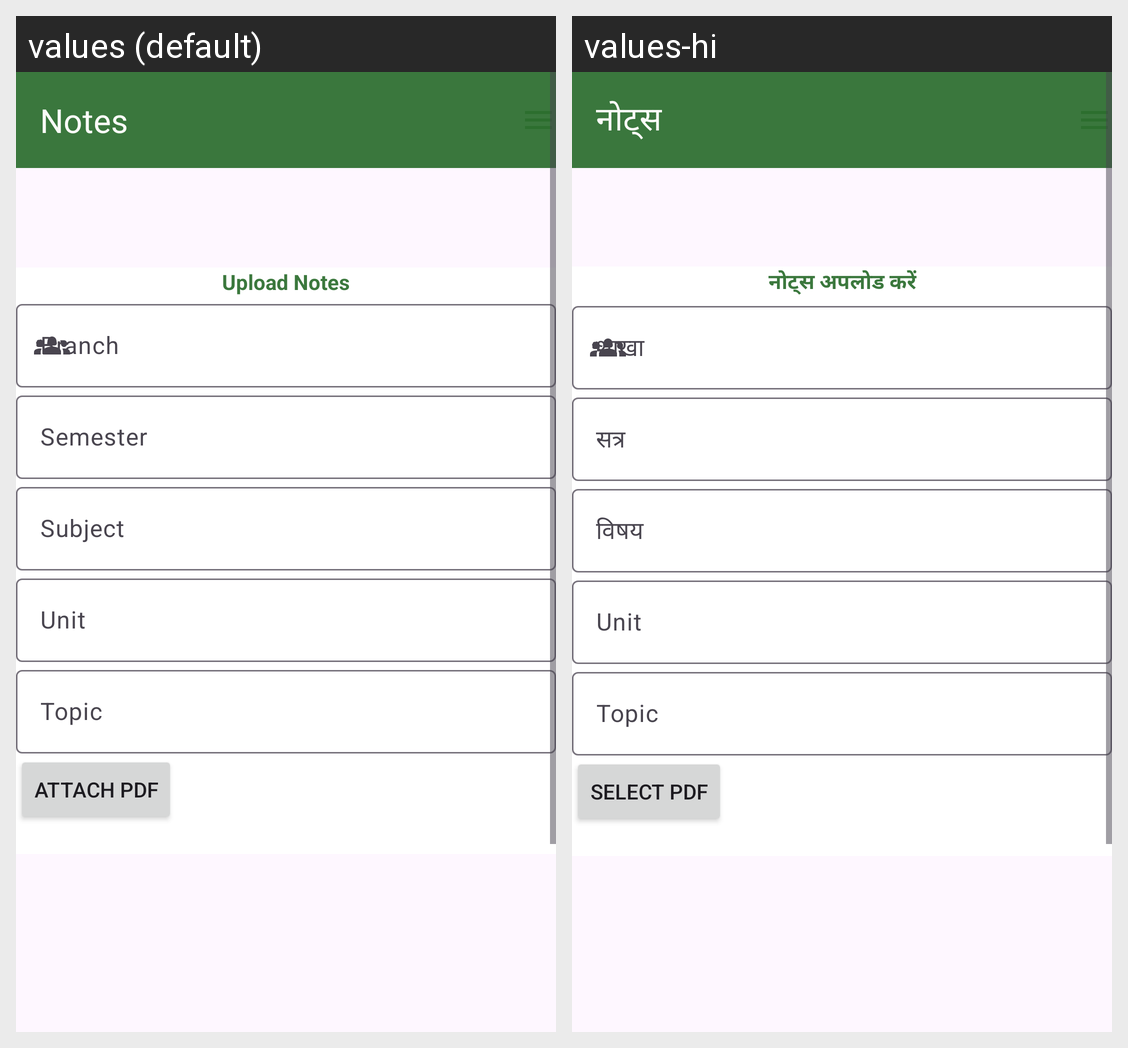

Translations of the strings shown on this Android screen, per locale in the grid:
Android screen res/layout/fragment_student_notes.xml rendered under 2 locales, left to right: values (default), values-hi. Device: Nexus 5 (rendered at 1080×1920; each locale shown at half size, 540×960, under a caption strip naming it); theme Base.Theme.CollegeConnect.
Strings drawn on this screen, with the default value and each locale's value (text and hints the layout hard-codes, and strings that could not be matched under every locale, appear in the picture but are not listed):

notes
  values: Notes
  values-hi: नोट्स

uploadnote
  values: Upload Notes
  values-hi: नोट्स अपलोड करें

semester
  values: Semester
  values-hi: सत्र

subject
  values: Subject
  values-hi: विषय

unit
  values: Unit
  values-hi: Unit

topic
  values: Topic
  values-hi: Topic

select_pdf
  values: Attach PDF
  values-hi: Select PDF
